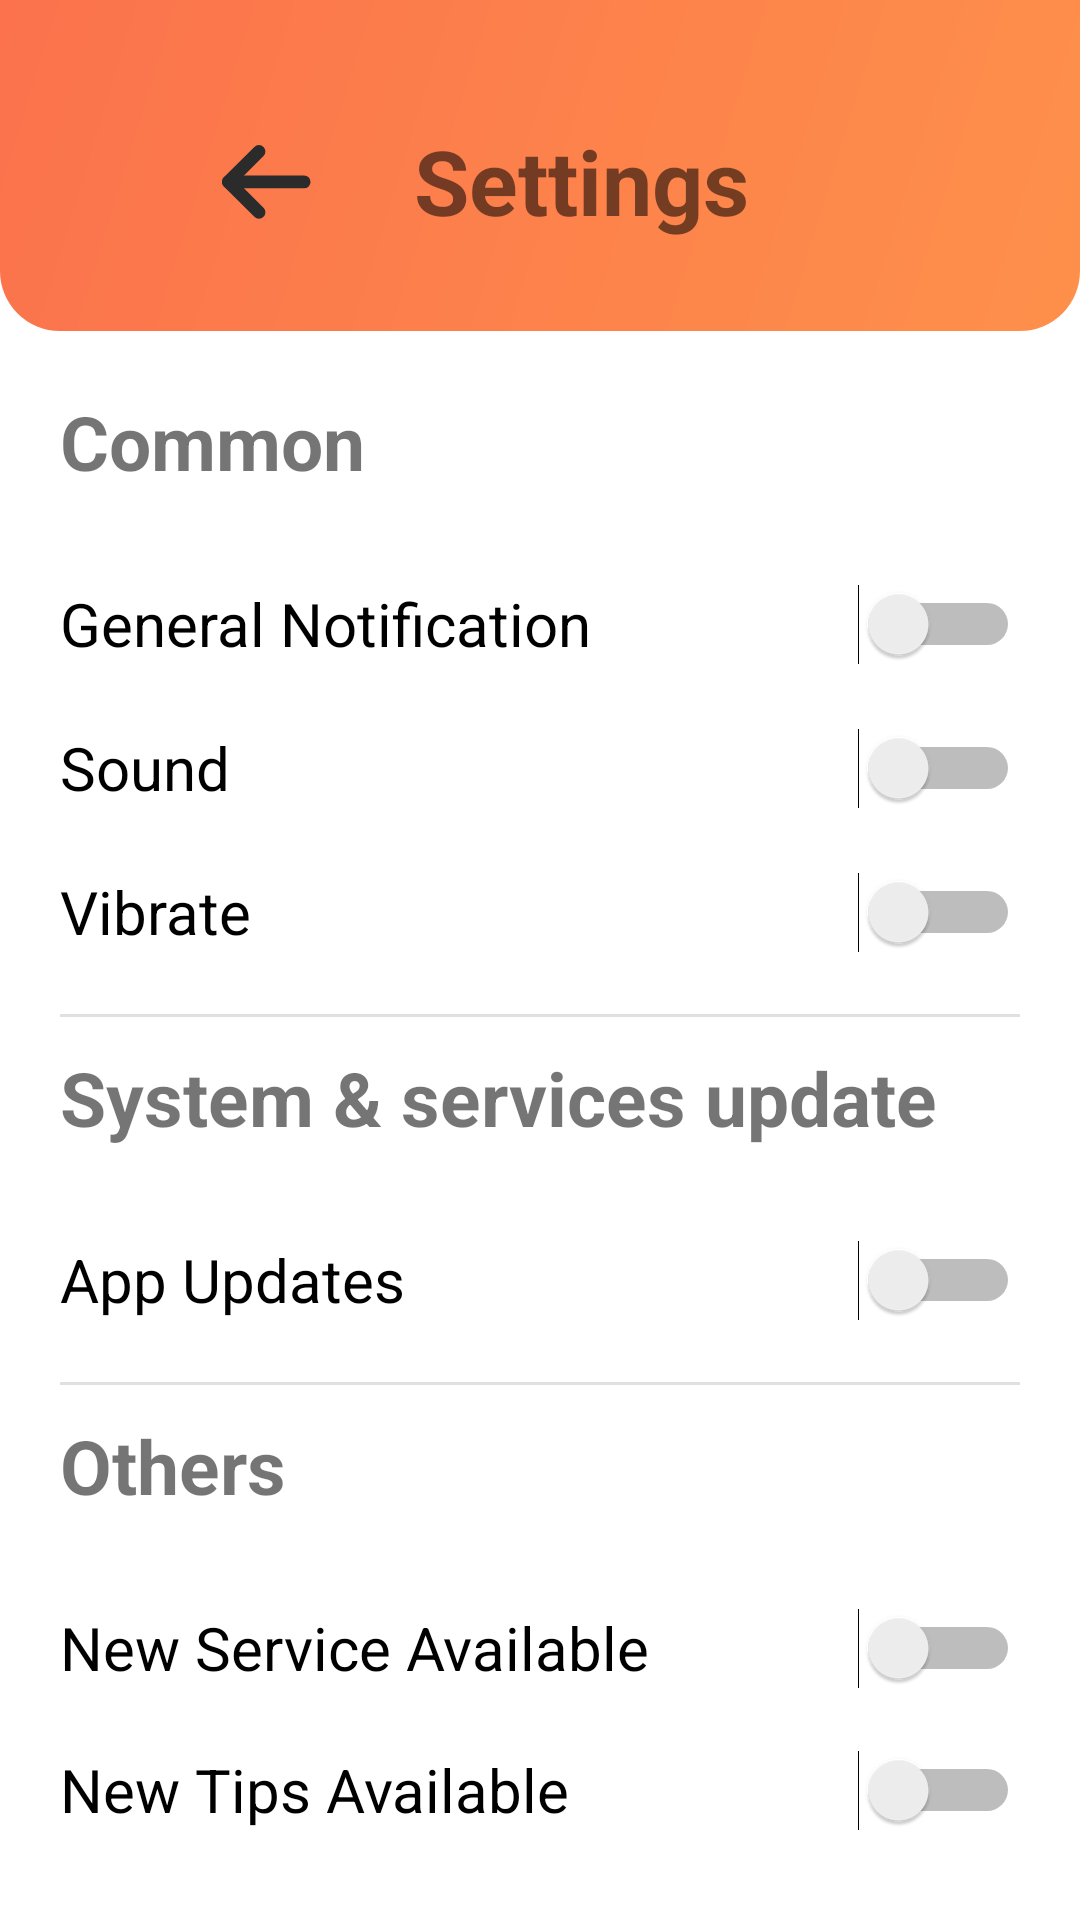

Android layout source for this screen:
<!-- AndroidManifest.xml: application theme Theme.Project_CS426_RunningApp -->
<!-- res/layout/fragment_setting.xml -->
<?xml version="1.0" encoding="utf-8"?>
<LinearLayout xmlns:android="http://schemas.android.com/apk/res/android"
    xmlns:app="http://schemas.android.com/apk/res-auto"
    xmlns:tools="http://schemas.android.com/tools"
    android:layout_width="match_parent"
    android:layout_height="match_parent"
    android:backgroundTint="#FF9800"
    android:backgroundTintMode="add"
    android:focusableInTouchMode="true"
    android:orientation="vertical"
    tools:context=".fragments.SettingFragment">


    <LinearLayout
        android:layout_width="match_parent"
        android:layout_height="wrap_content"
        android:background="@drawable/orange_gradient_topbar"
        android:orientation="horizontal">

        <LinearLayout
            android:layout_width="match_parent"
            android:layout_height="wrap_content"
            android:layout_marginStart="40dp"
            android:layout_marginTop="40dp"
            android:layout_marginEnd="40dp"
            android:layout_marginBottom="30dp"
            android:orientation="horizontal">

            <ImageView
                android:id="@+id/SettingEditBack"
                android:layout_width="wrap_content"
                android:layout_height="match_parent"
                android:layout_weight="1"
                app:srcCompat="@drawable/return_button" />

            <TextView
                android:id="@+id/textView"
                android:layout_width="wrap_content"
                android:layout_height="wrap_content"
                android:layout_weight="1"
                android:text="Settings"
                android:textSize="30sp"
                android:textStyle="bold" />
        </LinearLayout>
    </LinearLayout>

    <LinearLayout
        android:layout_width="match_parent"
        android:layout_height="wrap_content"
        android:orientation="vertical">

        <TextView
            android:layout_width="match_parent"
            android:layout_height="wrap_content"
            android:layout_marginTop="20sp"
            android:layout_marginLeft="20sp"
            android:text="Common"
            android:textSize="25sp"
            android:textStyle="bold" />

        <Switch
            android:id="@+id/switchGeneral"
            android:layout_width="match_parent"
            android:layout_height="wrap_content"
            android:layout_marginStart="20dp"
            android:layout_marginTop="20dp"
            android:layout_marginEnd="20dp"
            android:height="48dp"
            android:text="General Notification"
            android:textSize="20sp" />

        <Switch
            android:id="@+id/switchSound"
            android:layout_width="match_parent"
            android:layout_height="wrap_content"
            android:layout_marginStart="20dp"
            android:layout_marginEnd="20dp"
            android:height="48dp"
            android:text="Sound"
            android:textSize="20sp" />

        <Switch
            android:id="@+id/switchVibrate"
            android:layout_width="match_parent"
            android:layout_height="wrap_content"
            android:layout_marginStart="20dp"
            android:layout_marginEnd="20dp"
            android:height="48dp"
            android:text="Vibrate"
            android:textSize="20sp" />

        <View
            android:layout_width="match_parent"
            android:layout_height="1dp"
            android:layout_marginStart="20dp"
            android:layout_marginTop="10dp"
            android:layout_marginEnd="20dp"
            android:background="?android:attr/listDivider" />
    </LinearLayout>

    <LinearLayout
        android:layout_width="match_parent"
        android:layout_height="wrap_content"
        android:layout_marginTop="10dp"
        android:orientation="vertical">

        <TextView
            android:layout_width="match_parent"
            android:layout_height="wrap_content"
            android:layout_marginLeft="20sp"
            android:text="System &amp; services update"
            android:textSize="25sp"
            android:textStyle="bold" />

        <Switch
            android:id="@+id/switchUpdate"
            android:layout_width="match_parent"
            android:layout_height="wrap_content"
            android:layout_marginStart="20dp"
            android:layout_marginTop="20dp"
            android:layout_marginEnd="20dp"
            android:height="48dp"
            android:text="App Updates"
            android:textSize="20sp" />

        <View
            android:layout_width="match_parent"
            android:layout_height="1dp"
            android:layout_marginStart="20dp"
            android:layout_marginTop="10dp"
            android:layout_marginEnd="20dp"
            android:background="?android:attr/listDivider" />
    </LinearLayout>

    <LinearLayout
        android:layout_width="match_parent"
        android:layout_height="wrap_content"
        android:layout_marginTop="10dp"
        android:orientation="vertical">

        <TextView
            android:layout_width="match_parent"
            android:layout_height="wrap_content"
            android:layout_marginLeft="20sp"
            android:text="Others"
            android:textSize="25sp"
            android:textStyle="bold" />

        <Switch
            android:id="@+id/switchService"
            android:layout_width="match_parent"
            android:layout_height="wrap_content"
            android:layout_marginStart="20dp"
            android:layout_marginTop="20dp"
            android:layout_marginEnd="20dp"
            android:height="48dp"
            android:text="New Service Available"
            android:textSize="20sp" />

        <Switch
            android:id="@+id/switchTip"
            android:layout_width="match_parent"
            android:layout_height="wrap_content"
            android:layout_marginStart="20dp"
            android:layout_marginEnd="20dp"
            android:layout_marginBottom="20dp"
            android:height="48dp"
            android:text="New Tips Available"
            android:textSize="20sp" />

    </LinearLayout>

    <TextView
        android:id="@+id/LogoutBtn"
        android:layout_width="match_parent"
        android:layout_height="wrap_content"
        android:layout_marginStart="20dp"
        android:layout_marginEnd="20dp"
        android:height="60dp"
        android:background="@drawable/linear_orange_color"
        android:gravity="center"
        android:text="Log Out"
        android:textColor="#F6F7FA"
        android:textSize="25sp"
        android:textStyle="bold" />

</LinearLayout>
<!-- resources referenced by this layout -->
<resources>
  <!-- drawable linear_orange_color (drawable) -->
  <?xml version="1.0" encoding="utf-8"?>
  <shape xmlns:android="http://schemas.android.com/apk/res/android"
      android:shape="rectangle">
      <gradient
          android:startColor="#FE904B"
          android:endColor="#FB724C"
          android:angle="90" />
  </shape>
  <!-- drawable orange_gradient_topbar (drawable) -->
  <?xml version="1.0" encoding="utf-8"?>
  <shape xmlns:android="http://schemas.android.com/apk/res/android"
      android:shape="rectangle">
      <gradient
          android:startColor="#FE904B"
          android:endColor="#FB724C"
          android:angle="135" />
      <corners android:bottomLeftRadius="20dp"
          android:bottomRightRadius="20dp" />
  </shape>
  <!-- drawable return_button (drawable) -->
  <vector xmlns:android="http://schemas.android.com/apk/res/android"
      android:width="28dp"
      android:height="28dp"
      android:viewportWidth="28"
      android:viewportHeight="28">
    <path
        android:pathData="M4.958,14.32L22.458,14.32"
        android:strokeLineJoin="round"
        android:strokeWidth="3"
        android:fillColor="#00000000"
        android:strokeColor="#2B2B2B"
        android:strokeLineCap="round"/>
    <path
        android:pathData="M12.016,21.348L4.958,14.321L12.016,7.291"
        android:strokeLineJoin="round"
        android:strokeWidth="3"
        android:fillColor="#00000000"
        android:strokeColor="#2B2B2B"
        android:strokeLineCap="round"/>
  </vector>
  <style name="Theme.Project_CS426_RunningApp" parent="Theme.MaterialComponents.DayNight.DarkActionBar">
          
          <item name="colorPrimary">@color/purple_500</item>
          <item name="colorPrimaryVariant">@color/purple_700</item>
          <item name="colorOnPrimary">@color/white</item>
          
          <item name="colorSecondary">@color/teal_200</item>
          <item name="colorSecondaryVariant">@color/teal_700</item>
          <item name="colorOnSecondary">@color/black</item>
          
          <item name="android:statusBarColor">?attr/colorPrimaryVariant</item>
          
      </style>
  <color name="purple_500">#FF6200EE</color>
  <color name="purple_700">#FF3700B3</color>
  <color name="white">#FFFFFFFF</color>
  <color name="teal_200">#FF03DAC5</color>
  <color name="teal_700">#FF018786</color>
  <color name="black">#FF000000</color>
</resources>
